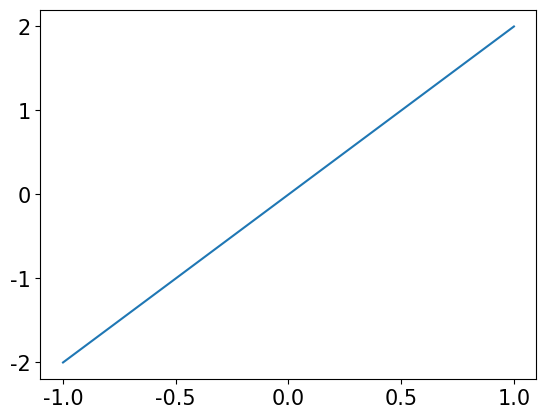

This chart was generated by the following Python code:
import matplotlib
import matplotlib.font_manager as fm
import matplotlib.pyplot as plt

# print([f.name for f in fm.fontManager.ttflist])
matplotlib.rcParams['font.family'] = 'AppleGothic'
matplotlib.rcParams['font.size'] = 15
matplotlib.rcParams['axes.unicode_minus'] = False

# x = [1, 2, 3]
# y = [2, 4, 6]
# plt.plot(x, y)
# plt.title('Line Graph')
# plt.title('꺾은 선 그래프')
plt.plot([-1, 0, 1], [-2, 0, 2])
plt.show()

